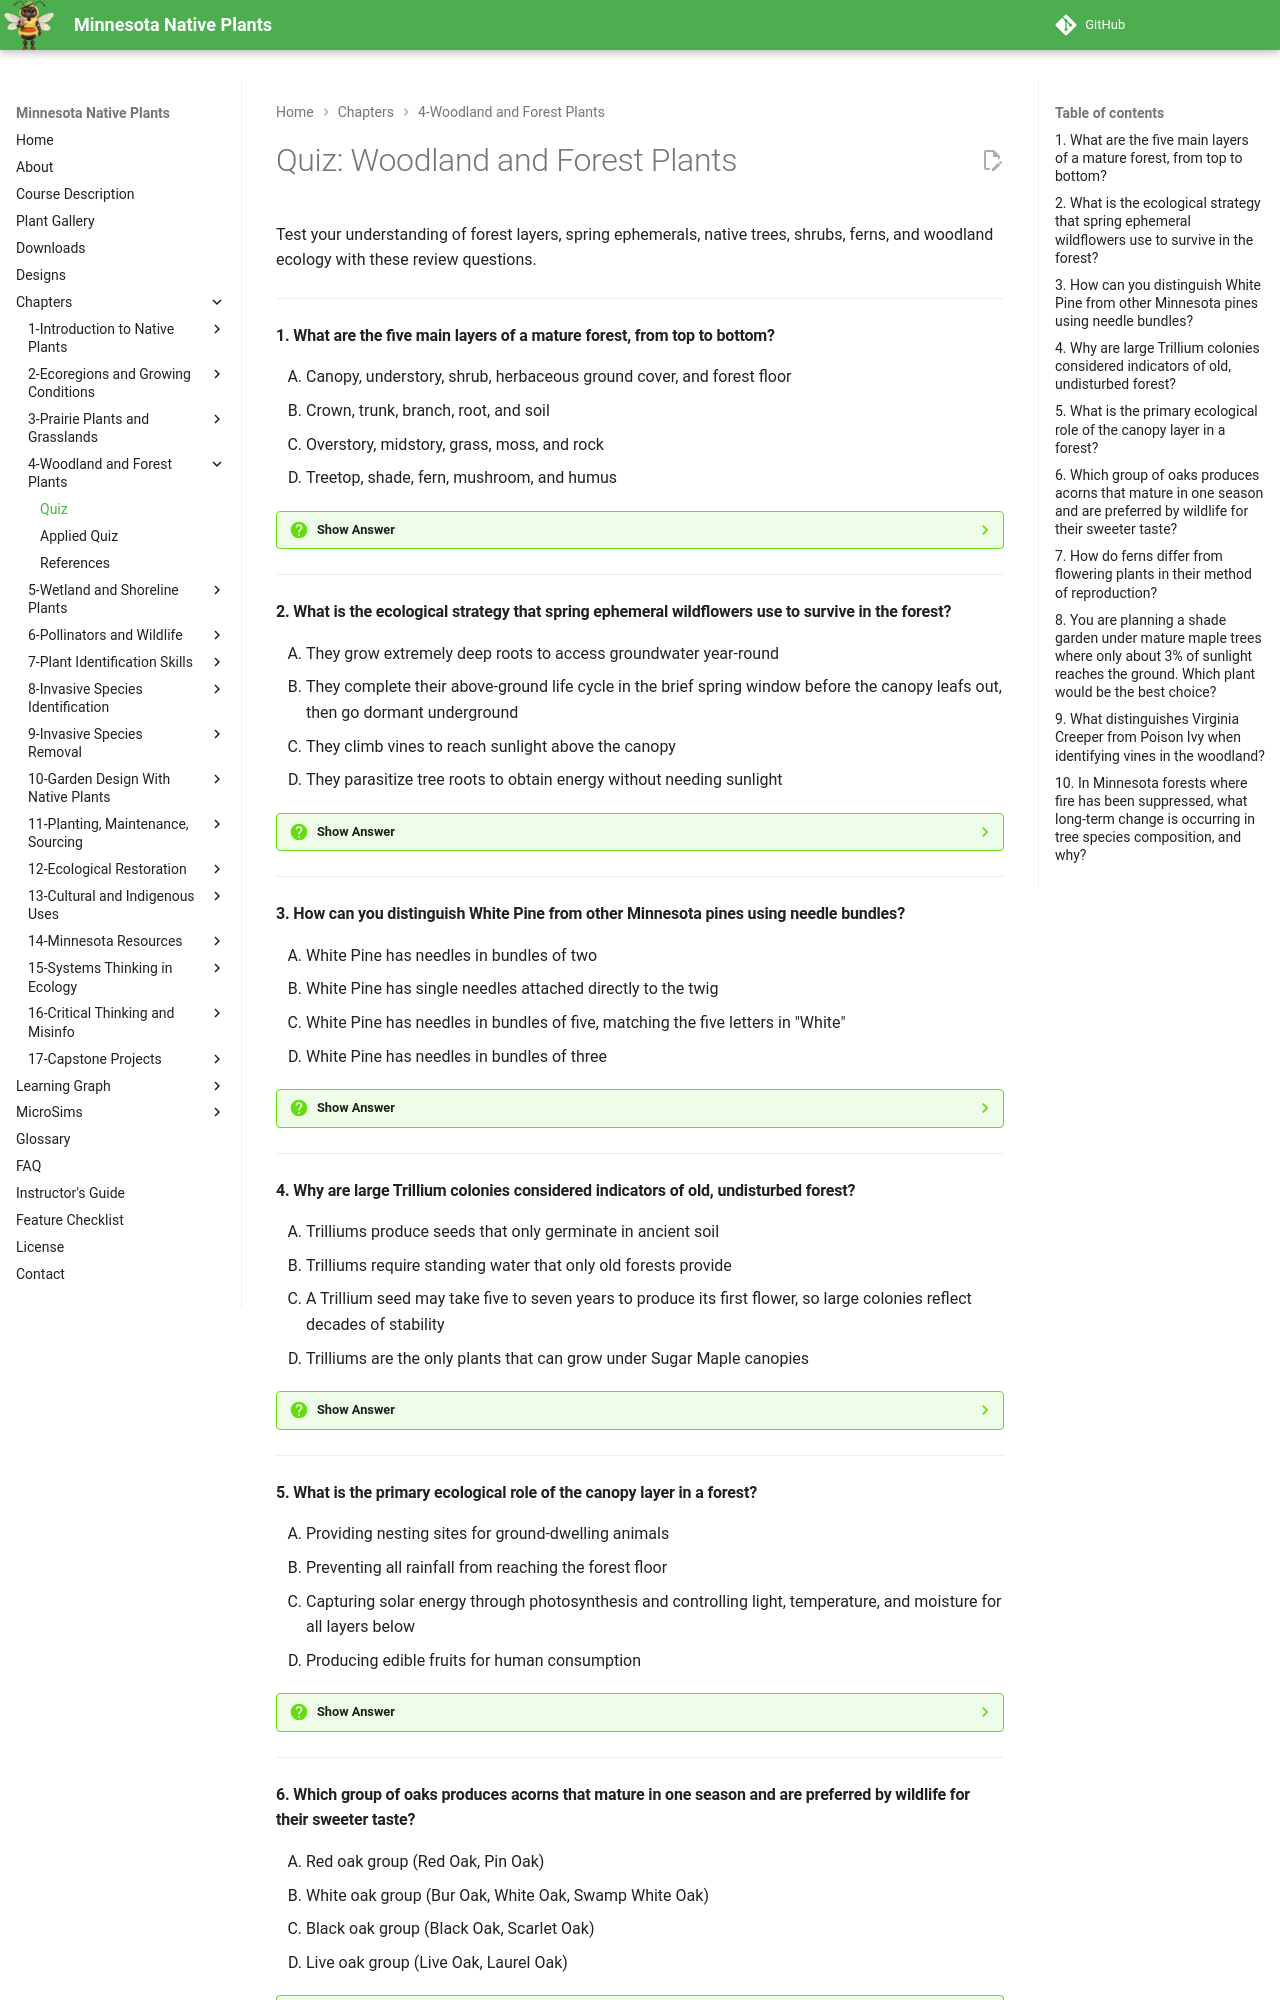

repository: arunbatchu/minnesota-native-plants · page: chapters/04-woodland-forest-plants/quiz/index.html · generator: mkdocs

# Quiz: Woodland and Forest Plants

Test your understanding of forest layers, spring ephemerals, native trees, shrubs, ferns, and woodland ecology with these review questions.

---

#### 1. What are the five main layers of a mature forest, from top to bottom?

<ol type="A" class="upper-alpha">
<li>Canopy, understory, shrub, herbaceous ground cover, and forest floor</li>
<li>Crown, trunk, branch, root, and soil</li>
<li>Overstory, midstory, grass, moss, and rock</li>
<li>Treetop, shade, fern, mushroom, and humus</li>
</ol>

??? question "Show Answer"
    The correct answer is **A**. A mature forest is organized into five distinct horizontal layers: the canopy layer (tallest trees forming the "roof"), the understory layer (shorter trees and tall shrubs at 15-40 feet), the shrub layer (woody plants 3-15 feet tall), the herbaceous ground cover layer (wildflowers, ferns, and low plants), and the forest floor (mosses, fungi, leaf litter). Each layer has different light, humidity, and temperature conditions, supporting distinct plant communities.

    **Concept Tested:** Forest Layers

    **See:** [Chapter 4](index.md)

---

#### 2. What is the ecological strategy that spring ephemeral wildflowers use to survive in the forest?

<ol type="A" class="upper-alpha">
<li>They grow extremely deep roots to access groundwater year-round</li>
<li>They complete their above-ground life cycle in the brief spring window before the canopy leafs out, then go dormant underground</li>
<li>They climb vines to reach sunlight above the canopy</li>
<li>They parasitize tree roots to obtain energy without needing sunlight</li>
</ol>

??? question "Show Answer"
    The correct answer is **B**. Spring ephemerals exploit the brief window between snowmelt and canopy leaf-out, when warm sunlight floods the forest floor. During this four-to-six-week period, they emerge, grow leaves, flower, set seed, and store enough energy in underground roots or bulbs to survive the rest of the year in dormancy. By late May or June, they have disappeared entirely above ground.

    **Concept Tested:** Spring Ephemerals

    **See:** [Chapter 4](index.md)

---

#### 3. How can you distinguish White Pine from other Minnesota pines using needle bundles?

<ol type="A" class="upper-alpha">
<li>White Pine has needles in bundles of two</li>
<li>White Pine has single needles attached directly to the twig</li>
<li>White Pine has needles in bundles of five, matching the five letters in "White"</li>
<li>White Pine has needles in bundles of three</li>
</ol>

??? question "Show Answer"
    The correct answer is **C**. White Pine is the only five-needled pine in Minnesota, with soft, flexible, blue-green needles in bundles of five. The memory aid is that "White" has five letters, matching the five needles per bundle. Red Pine, by contrast, has needles in bundles of two. This needle-count method is one of the most reliable ways to identify pine species in the field.

    **Concept Tested:** White Pine

    **See:** [Chapter 4](index.md)

---

#### 4. Why are large Trillium colonies considered indicators of old, undisturbed forest?

<ol type="A" class="upper-alpha">
<li>Trilliums produce seeds that only germinate in ancient soil</li>
<li>Trilliums require standing water that only old forests provide</li>
<li>A Trillium seed may take five to seven years to produce its first flower, so large colonies reflect decades of stability</li>
<li>Trilliums are the only plants that can grow under Sugar Maple canopies</li>
</ol>

??? question "Show Answer"
    The correct answer is **C**. Trilliums are extremely slow-growing plants. A seed may take five to seven years to produce its first flower, and colonies build up gradually over decades. Because Trilliums do not colonize disturbed sites quickly, finding a large, diverse colony tells you the forest has been relatively stable for a long time. This is also why picking Trillium flowers is harmful — removing the flower removes the leaves the plant needs to store energy for next year.

    **Concept Tested:** Trillium

    **See:** [Chapter 4](index.md)

---

#### 5. What is the primary ecological role of the canopy layer in a forest?

<ol type="A" class="upper-alpha">
<li>Providing nesting sites for ground-dwelling animals</li>
<li>Preventing all rainfall from reaching the forest floor</li>
<li>Capturing solar energy through photosynthesis and controlling light, temperature, and moisture for all layers below</li>
<li>Producing edible fruits for human consumption</li>
</ol>

??? question "Show Answer"
    The correct answer is **C**. The canopy is the engine of the forest ecosystem. Through photosynthesis, canopy trees capture enormous amounts of solar energy. The canopy also controls conditions for everything beneath it: it intercepts 80-95% of sunlight in summer, redistributes rainfall along branches and trunks, moderates temperature (cooler in summer, warmer in winter), and shields lower layers from drying winds. In deciduous forests, the seasonal leaf cycle creates shifting light that drives the timing of life below.

    **Concept Tested:** Canopy Layer

    **See:** [Chapter 4](index.md)

---
